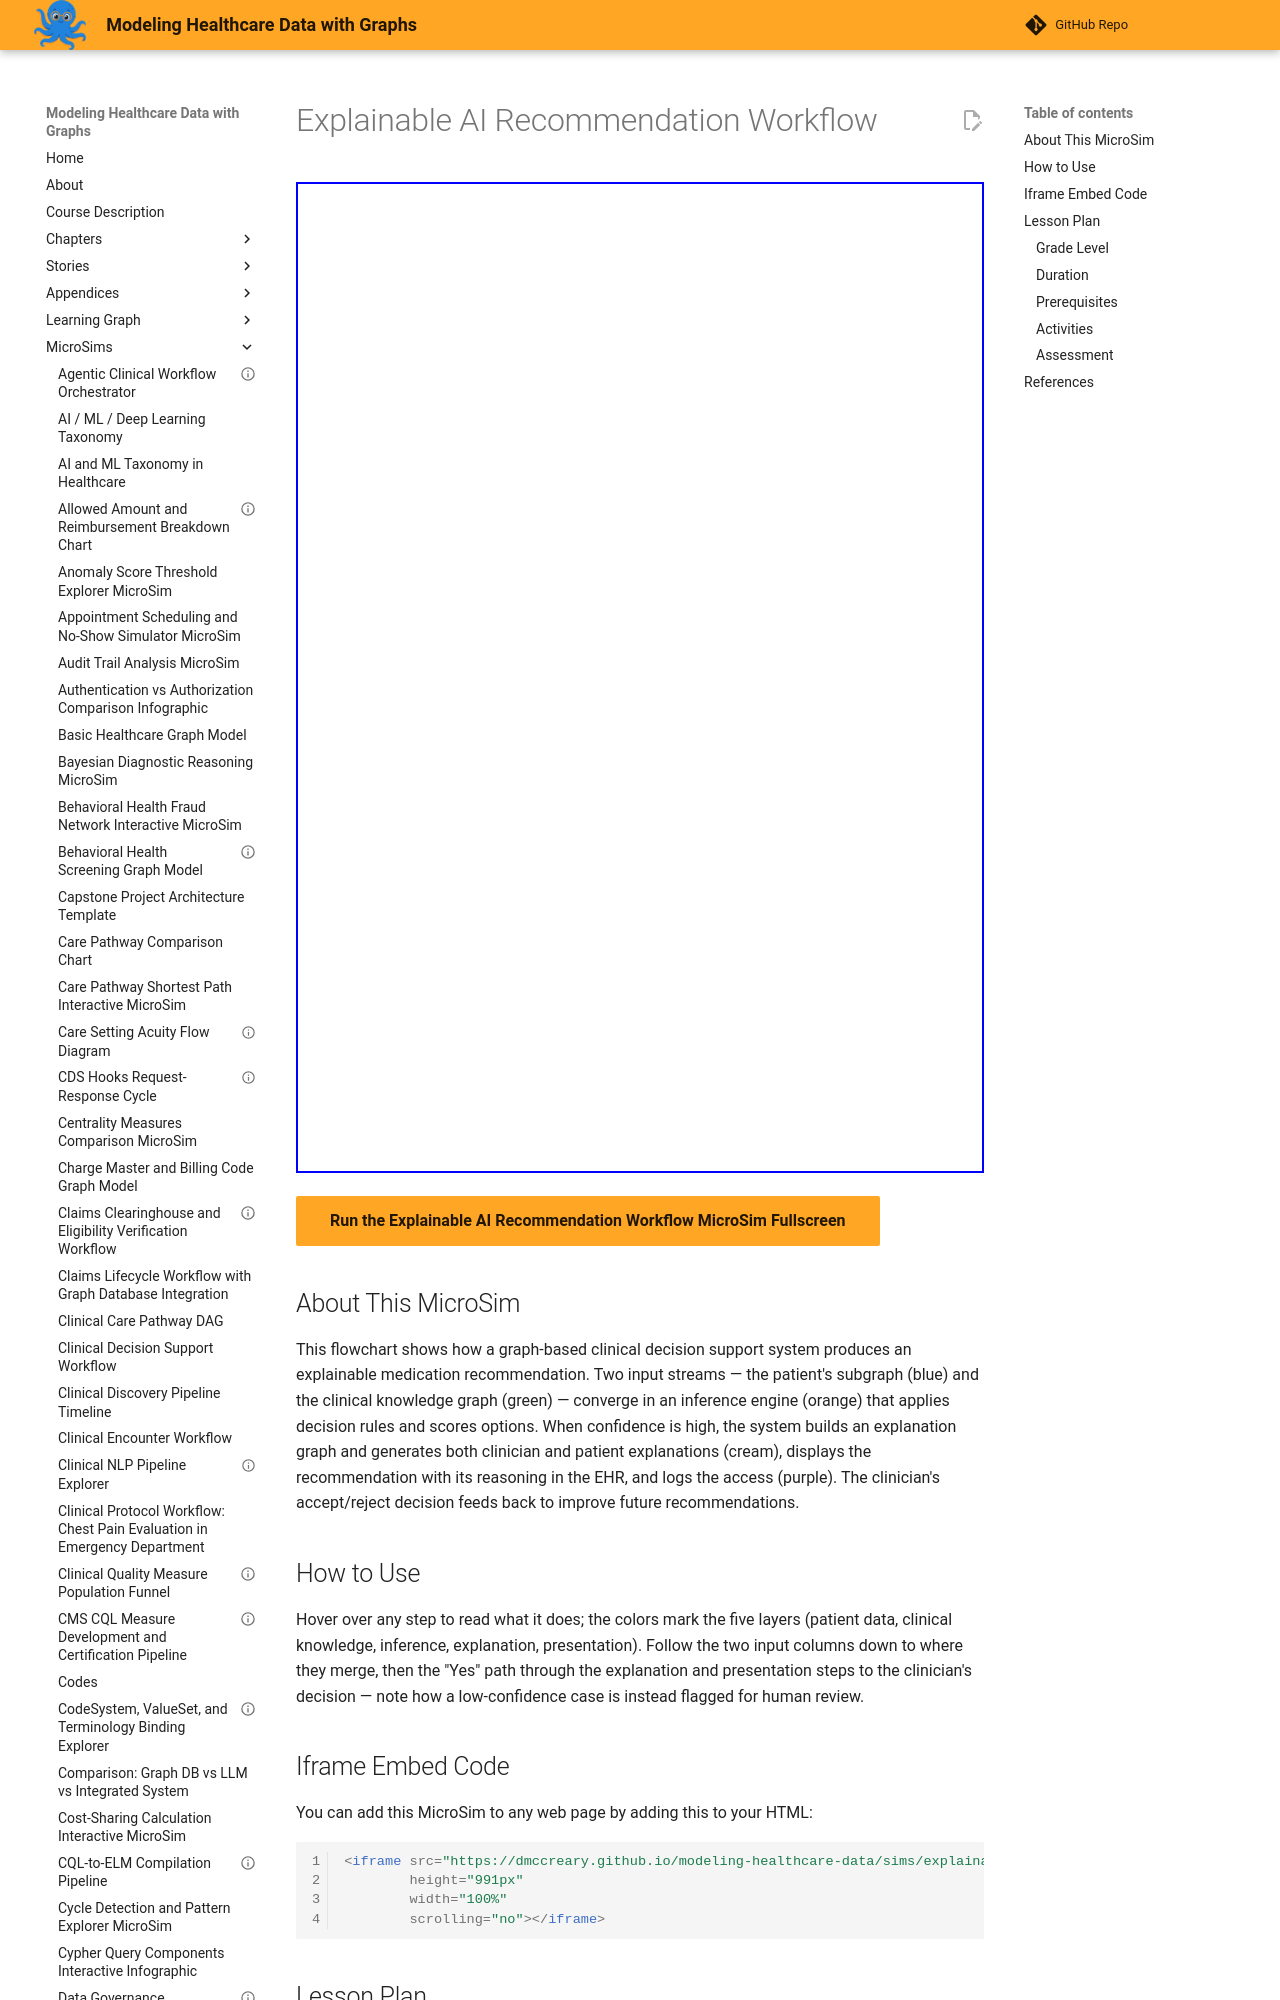

repository: dmccreary/modeling-healthcare-data · page: sims/explainable-ai-recommendation-workflow/index.html · generator: mkdocs

---
title: "Explainable AI Recommendation Workflow"
description: "Interactive Mermaid MicroSim for explainable ai recommendation workflow."
image: /sims/explainable-ai-recommendation-workflow/explainable-ai-recommendation-workflow.png
og:image: /sims/explainable-ai-recommendation-workflow/explainable-ai-recommendation-workflow.png
twitter:image: /sims/explainable-ai-recommendation-workflow/explainable-ai-recommendation-workflow.png
social:
   cards: false
quality_score: 75
---

# Explainable AI Recommendation Workflow

<iframe src="main.html" height="991" width="100%" scrolling="no"></iframe>

[Run the Explainable AI Recommendation Workflow MicroSim Fullscreen](./main.html){ .md-button .md-button--primary }
